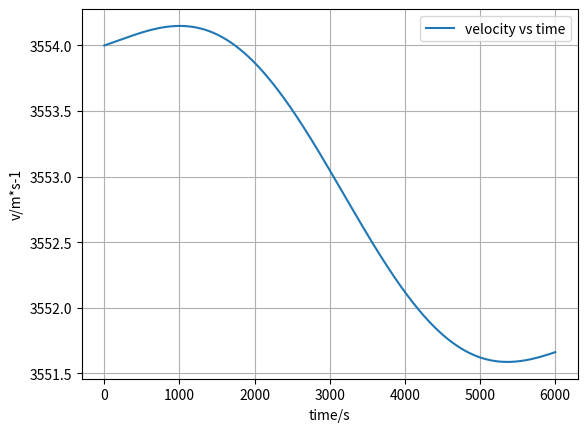

Python code for this plot:
import numpy as np
import matplotlib.pyplot as plt
import math

# mass, spring constant, initial position and velocity
Mars_radius = 3.39e6
x = np.array([0,0,Mars_radius+100])
v = np.array([3554,0,0])
Mars_M = 6.42e23
G_constant = 6.67e-11

# simulation time, timestep and time
t_max = 6000
dt = 0.1
t_array = np.arange(0, t_max, dt)

# initialise empty lists to record trajectories
x_list = []
v_list = []

# Euler integration
for t in t_array:
    # append current state to trajectories
    x_list.append(x)
    v_list.append(v)

    # calculate new position and velocity
    magni = math.sqrt((x[0]**2)+(x[1]**2)+(x[2]**2))
    a = (x/magni)*(-G_constant*Mars_M)/(magni**2)
    x = x + dt * v
    v = v + dt * a

#convert trajectory lists into arrays, so they can be sliced (useful for Assignment 2)
x_listx = []
x_listz = []
v_list1 = []
for i in x_list:
    x_listx.append(i[0])
for j in x_list:
    x_listz.append(j[2])
for m in v_list:
    magni = math.sqrt((m[0]**2)+(m[1]**2)+(m[2]**2))
    v_list1.append(magni)
x_array = np.array(x_listx)
z_array = np.array(x_listz)
v_array = np.array(v_list1)
#plot the trajectory graph
plt.figure(1)
plt.clf()
plt.xlabel('x/m')
plt.ylabel('z/m')
plt.grid()
plt.plot(z_array,x_array, label="trajectory")
plt.legend()
plt.show()


#plot the velocity graph
plt.figure(1)
plt.clf()
plt.xlabel('time/s')
plt.ylabel('v/m*s-1')
plt.grid()
plt.plot(t_array,v_array, label="velocity vs time")
plt.legend()
plt.show()
